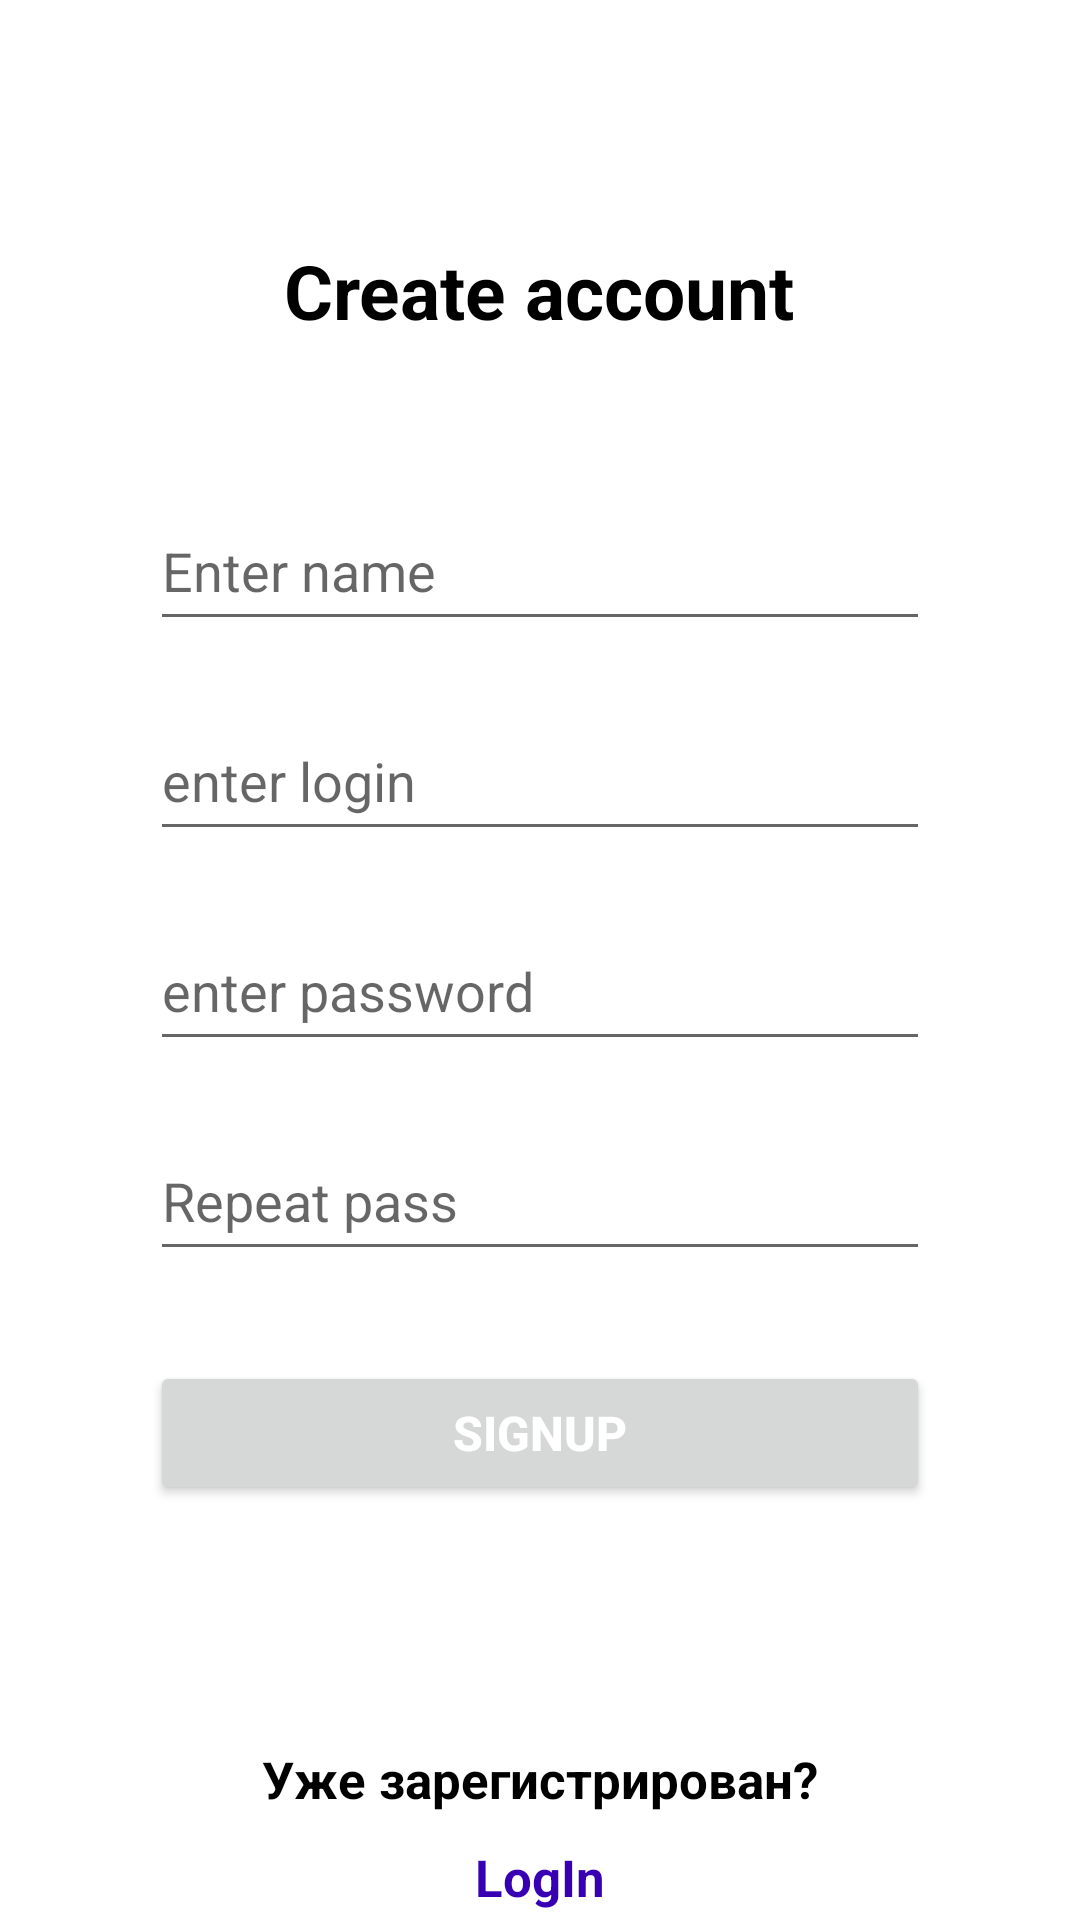

Android layout source for this screen:
<!-- AndroidManifest.xml: application theme Theme.NMedia -->
<!-- res/layout/fragment_sign_up.xml -->
<?xml version="1.0" encoding="utf-8"?>
<LinearLayout xmlns:android="http://schemas.android.com/apk/res/android"
    xmlns:app="http://schemas.android.com/apk/res-auto"
    xmlns:tools="http://schemas.android.com/tools"
    android:layout_width="match_parent"
    android:layout_height="match_parent"
    android:orientation="vertical"
    tools:context=".screens.AuthFragment">

    <TextView
        android:layout_width="wrap_content"
        android:layout_height="wrap_content"
        android:layout_gravity="center"
        android:layout_marginTop="80dp"
        android:text="@string/create_account"
        android:textColor="@color/black"
        android:textSize="25sp"
        android:textStyle="bold" />

    <EditText
        android:id="@+id/userName"
        android:layout_width="260dp"
        android:layout_height="50dp"
        android:layout_gravity="center"
        android:layout_marginTop="50dp"
        android:ems="10"
        android:hint="@string/enter_name"
        android:inputType="text"
        android:textColor="@color/black" />

    <EditText
        android:id="@+id/userLogin"
        android:layout_width="260dp"
        android:layout_height="50dp"
        android:layout_gravity="center"
        android:layout_marginTop="20dp"
        android:ems="10"
        android:hint="@string/login"
        android:inputType="text"
        android:textColor="@color/black" />

    <EditText
        android:id="@+id/userPass"
        android:layout_width="260dp"
        android:layout_height="50dp"
        android:layout_gravity="center"
        android:layout_marginTop="20dp"
        android:ems="10"
        android:hint="@string/enter_password"
        android:inputType="textPassword"
        android:textColor="@color/black" />

    <EditText
        android:id="@+id/userPassRepeat"
        android:layout_width="260dp"
        android:layout_height="50dp"
        android:layout_gravity="center"
        android:layout_marginTop="20dp"
        android:autofillHints=""
        android:ems="10"
        android:hint="@string/repeat_pass"
        android:inputType="textPassword"
        android:textColor="@color/black" />

    <Button
        android:id="@+id/buttonSignUp"
        android:layout_width="260dp"
        android:layout_height="wrap_content"
        android:layout_gravity="center"
        android:layout_marginTop="30dp"
        android:text="@string/sign_up"
        android:textColor="@color/white"
        android:textSize="16sp"
        android:textStyle="bold" />


    <TextView
        android:layout_width="wrap_content"
        android:layout_height="wrap_content"
        android:layout_gravity="center"
        android:layout_marginTop="80dp"
        android:text="Уже зарегистрирован?"
        android:textColor="@color/black"
        android:textSize="17sp"
        android:textStyle="bold" />

    <TextView
        android:id="@+id/link_to_auth"
        android:layout_width="wrap_content"
        android:layout_height="wrap_content"
        android:layout_gravity="center"
        android:layout_marginTop="10dp"
        android:text="@string/log_in"
        android:textColor="@color/purple_700"
        android:textSize="17sp"
        android:textStyle="bold" />


</LinearLayout>
<!-- resources referenced by this layout -->
<resources>
  <string name="create_account">Create account</string>
  <string name="enter_name">Enter name</string>
  <string name="enter_password">enter password</string>
  <string name="log_in">LogIn</string>
  <string name="login">enter login</string>
  <string name="repeat_pass">Repeat pass</string>
  <string name="sign_up">SignUp</string>
  <style name="Theme.NMedia" parent="Theme.MaterialComponents.DayNight.DarkActionBar">
          
          <item name="colorPrimary">@color/purple_500</item>
          <item name="colorPrimaryVariant">@color/purple_700</item>
          <item name="colorOnPrimary">@color/white</item>
          
          <item name="colorSecondary">@color/teal_200</item>
          <item name="colorSecondaryVariant">@color/teal_700</item>
          <item name="colorOnSecondary">@color/black</item>
          
          <item name="android:statusBarColor" tools:targetApi="l">?attr/colorPrimaryVariant</item>
          
      </style>
  <!-- not gathered from this repository: default colours our renderer supplied (Android Studio template values) -->
  <color name="purple_500">#FF6200EE</color>
  <color name="purple_700">#FF3700B3</color>
  <color name="teal_200">#FF03DAC5</color>
  <color name="teal_700">#FF018786</color>
  <color name="black">#FF000000</color>
  <color name="white">#FFFFFFFF</color>
</resources>
